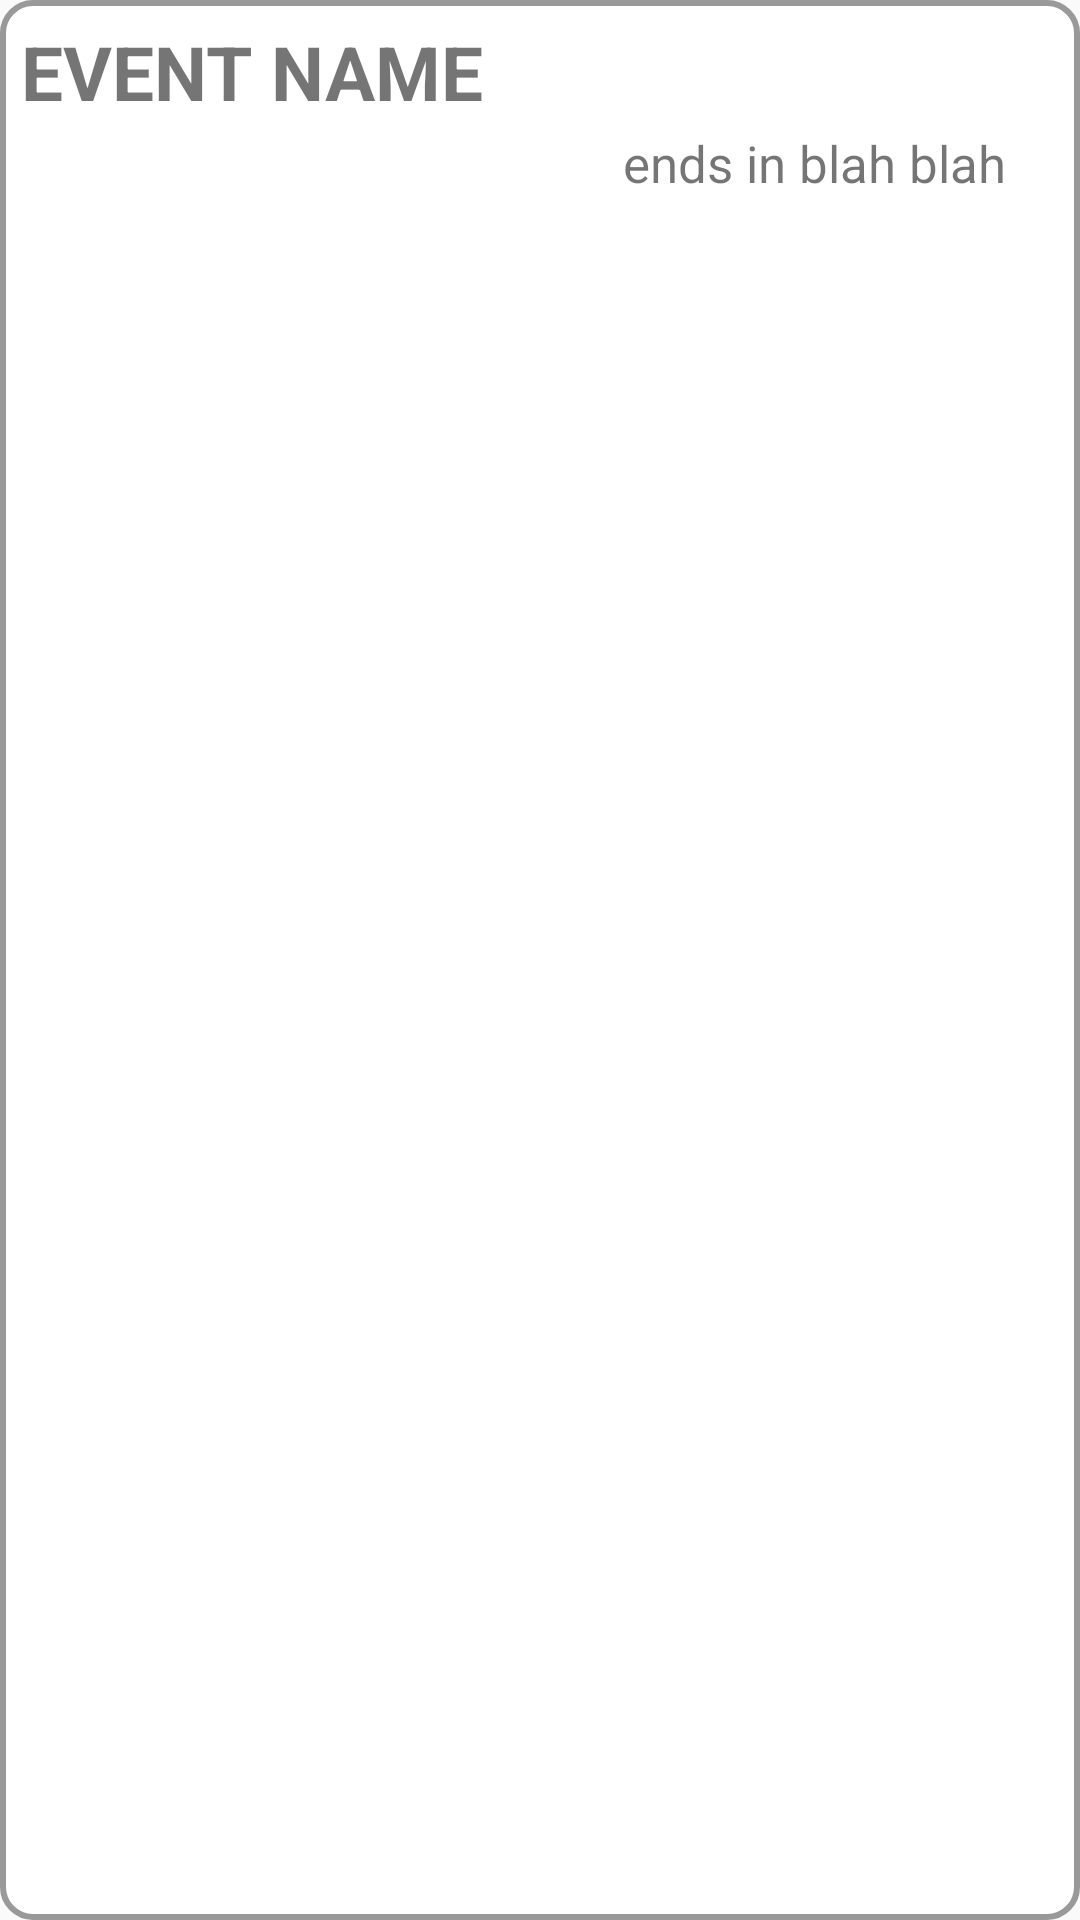

Reconstruct the res/layout file that produces this screen, plus the resources it refers to.
<!-- AndroidManifest.xml: application theme AppTheme -->
<!-- res/layout/list_single.xml -->
<?xml version="1.0" encoding="utf-8"?>
<RelativeLayout xmlns:android="http://schemas.android.com/apk/res/android"
    android:orientation="vertical" android:layout_width="match_parent"
    android:layout_height="match_parent"
    android:background="@drawable/roundupcoming"
    android:id="@+id/singlelistlayout">
    <LinearLayout
        android:orientation="horizontal" android:layout_width="match_parent"
        android:weightSum="28"
        android:padding="7dp"
        android:layout_height="wrap_content">
        <LinearLayout
            android:layout_width="0dp"
            android:layout_weight="27"


            android:layout_height="wrap_content"
            android:orientation="vertical">
            <LinearLayout
                android:layout_width="match_parent"
                android:layout_height="wrap_content"
                android:orientation="horizontal"
                android:weightSum="10">

                <TextView
                    android:layout_width="0dp"
                    android:layout_height="wrap_content"
                    android:layout_weight="5"
                    android:id="@+id/Event"
                    android:textAllCaps="true"
                    android:text="Event name"
                    android:textSize="25sp"

                    android:textStyle="bold" />
                <TextView
                    android:layout_width="0dp"
                    android:layout_weight="5"
                    android:layout_height="wrap_content"
                    android:gravity="right"
                    android:layout_marginRight="5dp"
                    android:id="@+id/Cate"

                    android:textAllCaps="false"
                    android:textSize="15sp"
                    />
            </LinearLayout>
            <LinearLayout
                android:layout_width="match_parent"
                android:layout_height="wrap_content"
                android:orientation="horizontal"
                android:gravity="bottom"
                android:weightSum="6">

                <TextView
                    android:layout_width="0dp"
                    android:layout_weight="2"
                    android:layout_height="wrap_content"
                    android:id="@+id/Location"

                    android:textAllCaps="false"
                    android:textSize="19sp"
                    />
                <TextView
                    android:layout_width="0dp"
                    android:layout_height="wrap_content"
                    android:layout_weight="4"
                    android:id="@+id/Time"
                    android:gravity="right"
                    android:layout_marginRight="5dp"
                    android:text="ends in blah blah"

                    android:textSize="17sp" />

            </LinearLayout>


        </LinearLayout>

        <LinearLayout
            android:layout_width="0dp"
            android:layout_weight="1"
            android:id="@+id/glow"
            android:orientation="vertical"
            android:layout_height="match_parent"/>
    </LinearLayout>
</RelativeLayout>
<!-- resources referenced by this layout -->
<resources>
  <!-- drawable roundupcoming (drawable) -->
  <?xml version="1.0" encoding="utf-8"?>
  <shape xmlns:android="http://schemas.android.com/apk/res/android" >
  
      <stroke
          android:width="2dp"
          android:color="#999" />
  
      <solid android:color="#fff" />
  
      <margin
          android:left="2dp"
          android:right="2dp"
          android:top="2dp" />
  
      <corners android:radius="10dp" />
  </shape>
  <style name="AppTheme" parent="Theme.AppCompat.Light">
          <item name="colorPrimary">@color/pragyan_grey</item>
          <item name="colorPrimaryDark">@color/pragyan_dark_grey</item>
      </style>
  <color name="pragyan_grey">#A9AAAE</color>
  <color name="pragyan_dark_grey">#4C4D51</color>
</resources>
